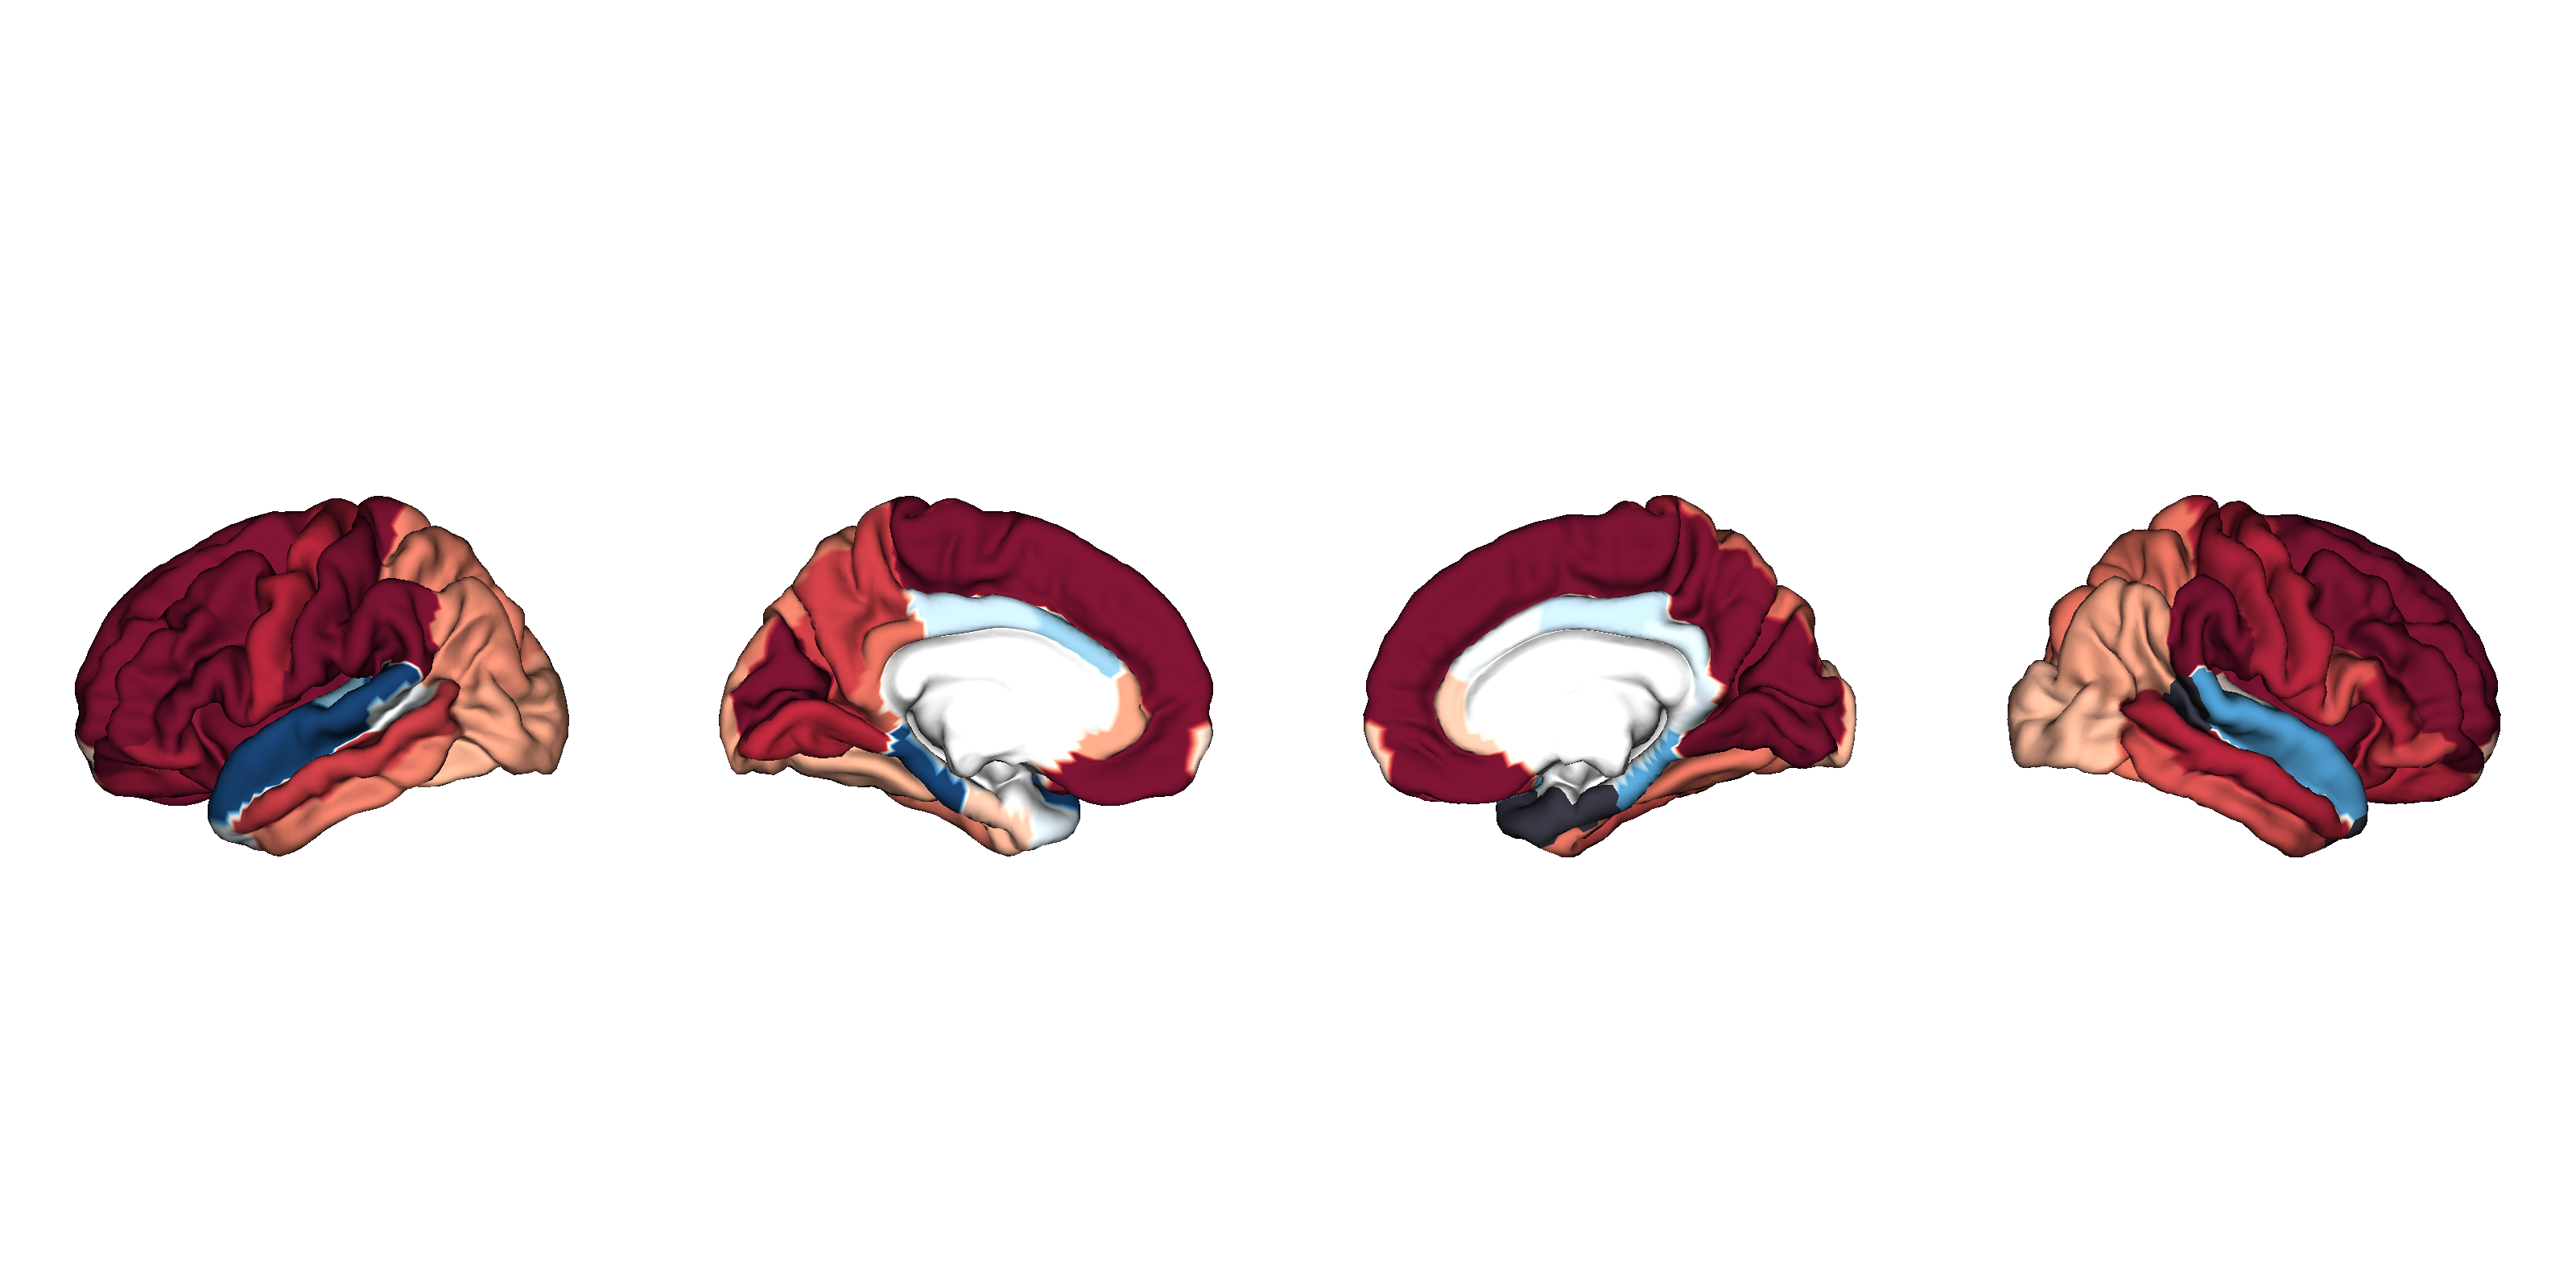

The table this chart was drawn from, first rows:
CorticalThickness, Structure, d_icv, se_icv, low_ci_icv, up_ci_icv, n_controls, n_patients, pobs, fdr_p, hemisphere, NAVR, NAVR_corrected, correction, population_size, d_icv_thresholded
22qvsCN, L_bankssts, -0.03, 0.08, -0.18, 0.12, , , 0.67, 0.711, lh, 0.1677, 0.0141, 0.08407, 566, -0.03
22qvsCN, L_caudalanteriorcingulate, -0.21, 0.08, -0.36, -0.06, , , 0.00568, 0.00736, lh, 0.2181, 0.01833, 0.08407, 566, -0.21
22qvsCN, L_caudalmiddlefrontal, 0.51, 0.08, 0.36, 0.66, , , 6.79e-11, 2.07e-10, lh, 0.1755, 0.01475, 0.08407, 566, 0.51
22qvsCN, L_cuneus, 0.52, 0.08, 0.37, 0.67, , , 2.55e-11, 8.12e-11, lh, 0.2156, 0.01813, 0.08407, 566, 0.52
22qvsCN, L_entorhinal, 0.16, 0.08, 0.01, 0.31, , , 0.041, 0.0495, lh, 0.3471, 0.02918, 0.08407, 566, 0.16
22qvsCN, L_fusiform, 0.19, 0.08, 0.04, 0.34, , , 0.0117, 0.0149, lh, 0.2209, 0.01857, 0.08407, 566, 0.19
22qvsCN, L_inferiorparietal, 0.25, 0.08, 0.1, 0.4, , , 0.00101, 0.00144, lh, 0.1392, 0.0117, 0.08407, 566, 0.25
22qvsCN, L_inferiortemporal, 0.28, 0.08, 0.13, 0.43, , , 0.000318, 0.000474, lh, 0.1934, 0.01626, 0.08407, 566, 0.28
22qvsCN, L_isthmuscingulate, 0.3, 0.08, 0.15, 0.45, , , 0.000123, 0.000195, lh, 0.2217, 0.01864, 0.08407, 566, 0.3
22qvsCN, L_lateraloccipital, 0.22, 0.08, 0.07, 0.37, , , 0.0044, 0.00616, lh, 0.1508, 0.01268, 0.08407, 566, 0.22
22qvsCN, L_lateralorbitofrontal, 0.47, 0.08, 0.32, 0.62, , , 1.71e-09, 4.27e-09, lh, 0.2366, 0.01989, 0.08407, 566, 0.47
22qvsCN, L_lingual, 0.41, 0.08, 0.26, 0.56, , , 1.12e-07, 2.1800000000000002e-07, lh, 0.2512, 0.02112, 0.08407, 566, 0.41
22qvsCN, L_medialorbitofrontal, 0.56, 0.08, 0.41, 0.71, , , 7.789999999999999e-13, 3.03e-12, lh, 0.2976, 0.02501, 0.08407, 566, 0.56
22qvsCN, L_middletemporal, 0.37, 0.08, 0.22, 0.52, , , 1.67e-06, 3.07e-06, lh, 0.1658, 0.01393, 0.08407, 566, 0.37
22qvsCN, L_parahippocampal, -0.59, 0.08, -0.74, -0.44, , , 6.8e-14, 3.4e-13, lh, 0.1423, 0.01196, 0.08407, 566, -0.59
22qvsCN, L_paracentral, 0.55, 0.08, 0.4, 0.7, , , 2.65e-12, 9.47e-12, lh, 0.2092, 0.01759, 0.08407, 566, 0.55
22qvsCN, L_parsopercularis, 0.57, 0.08, 0.42, 0.72, , , 2.6300000000000004e-13, 1.15e-12, lh, 0.1716, 0.01443, 0.08407, 566, 0.57
22qvsCN, L_parsorbitalis, 0.44, 0.08, 0.29, 0.59, , , 1.71e-08, 3.99e-08, lh, 0.2587, 0.02175, 0.08407, 566, 0.44
22qvsCN, L_parstriangularis, 0.5, 0.08, 0.35, 0.66, , , 1e-10, 2.92e-10, lh, 0.1949, 0.01639, 0.08407, 566, 0.5
22qvsCN, L_pericalcarine, 0.72, 0.08, 0.57, 0.87, , , 8.679999999999999e-20, 2.03e-18, lh, 0.2586, 0.02174, 0.08407, 566, 0.72
22qvsCN, L_postcentral, 0.61, 0.08, 0.46, 0.77, , , 4.9e-15, 3.43e-14, lh, 0.1994, 0.01676, 0.08407, 566, 0.61
22qvsCN, L_posteriorcingulate, -0.13, 0.08, -0.28, 0.02, , , 0.0917, 0.105, lh, 0.2107, 0.01771, 0.08407, 566, -0.13
22qvsCN, L_precentral, 0.42, 0.08, 0.27, 0.57, , , 6.740000000000002e-08, 1.3900000000000001e-07, lh, 0.1935, 0.01627, 0.08407, 566, 0.42
22qvsCN, L_precuneus, 0.37, 0.08, 0.22, 0.52, , , 1.35e-06, 2.55e-06, lh, 0.1268, 0.01066, 0.08407, 566, 0.37
22qvsCN, L_rostralanteriorcingulate, 0.22, 0.08, 0.07, 0.36, , , 0.00514, 0.00679, lh, 0.2847, 0.02394, 0.08407, 566, 0.22
22qvsCN, L_rostralmiddlefrontal, 0.7, 0.08, 0.54, 0.85, , , 1.08e-18, 1.52e-17, lh, 0.1905, 0.01601, 0.08407, 566, 0.7
22qvsCN, L_superiorfrontal, 0.49, 0.08, 0.34, 0.65, , , 2.18e-10, 5.87e-10, lh, 0.1329, 0.01117, 0.08407, 566, 0.49
22qvsCN, L_superiorparietal, 0.27, 0.08, 0.12, 0.42, , , 0.000498, 0.000727, lh, 0.11, 0.009251, 0.08407, 566, 0.27
22qvsCN, L_superiortemporal, -0.5, 0.08, -0.65, -0.35, , , 1.77e-10, 4.95e-10, lh, 0.1266, 0.01064, 0.08407, 566, -0.5
22qvsCN, L_supramarginal, 0.6, 0.08, 0.45, 0.75, , , 2.21e-14, 1.1900000000000002e-13, lh, 0.1405, 0.01181, 0.08407, 566, 0.6
22qvsCN, L_frontalpole, 0.1, 0.08, -0.05, 0.25, , , 0.178, 0.201, lh, 0.3411, 0.02868, 0.08407, 566, 0.1
22qvsCN, L_temporalpole, -0.07, 0.08, -0.22, 0.08, , , 0.383, 0.419, lh, 0.3659, 0.03076, 0.08407, 566, -0.07
22qvsCN, L_transversetemporal, -0.22, 0.08, -0.37, -0.07, , , 0.00502, 0.00676, lh, 0.1963, 0.01651, 0.08407, 566, -0.22
22qvsCN, L_insula, 0.87, 0.08, 0.71, 1.03, , , 1.9100000000000003e-27, 1.3399999999999999e-25, lh, 0.2979, 0.02505, 0.08407, 566, 0.87
22qvsCN, R_bankssts, -0.01, 0.08, -0.16, 0.14, , , 0.932, 0.942, rh, 0.1536, 0.01291, 0.08407, 566, 
22qvsCN, R_caudalanteriorcingulate, -0.03, 0.08, -0.18, 0.12, , , 0.728, 0.761, rh, 0.2351, 0.01976, 0.08407, 566, -0.03
22qvsCN, R_caudalmiddlefrontal, 0.63, 0.08, 0.48, 0.78, , , 9.38e-16, 8.209999999999999e-15, rh, 0.1702, 0.01431, 0.08407, 566, 0.63
22qvsCN, R_cuneus, 0.58, 0.08, 0.43, 0.73, , , 1.3200000000000004e-13, 6.159999999999999e-13, rh, 0.2123, 0.01785, 0.08407, 566, 0.58
22qvsCN, R_entorhinal, -0.01, 0.08, -0.15, 0.14, , , 0.942, 0.942, rh, 0.3353, 0.02818, 0.08407, 566, 
22qvsCN, R_fusiform, 0.29, 0.08, 0.14, 0.44, , , 0.000152, 0.000231, rh, 0.2035, 0.01711, 0.08407, 566, 0.29
22qvsCN, R_inferiorparietal, 0.22, 0.08, 0.07, 0.37, , , 0.00469, 0.00644, rh, 0.1405, 0.01181, 0.08407, 566, 0.22
22qvsCN, R_inferiortemporal, 0.34, 0.08, 0.19, 0.49, , , 1.0800000000000002e-05, 1.85e-05, rh, 0.1805, 0.01517, 0.08407, 566, 0.34
22qvsCN, R_isthmuscingulate, -0.09, 0.08, -0.24, 0.06, , , 0.252, 0.281, rh, 0.2191, 0.01842, 0.08407, 566, -0.09
22qvsCN, R_lateraloccipital, 0.18, 0.08, 0.03, 0.33, , , 0.0172, 0.0215, rh, 0.1528, 0.01284, 0.08407, 566, 0.18
22qvsCN, R_lateralorbitofrontal, 0.42, 0.08, 0.27, 0.57, , , 6.54e-08, 1.3900000000000001e-07, rh, 0.2955, 0.02484, 0.08407, 566, 0.42
22qvsCN, R_lingual, 0.55, 0.08, 0.4, 0.7, , , 2.7000000000000002e-12, 9.47e-12, rh, 0.2619, 0.02202, 0.08407, 566, 0.55
22qvsCN, R_medialorbitofrontal, 0.61, 0.08, 0.45, 0.76, , , 1.06e-14, 6.16e-14, rh, 0.2376, 0.01997, 0.08407, 566, 0.61
22qvsCN, R_middletemporal, 0.42, 0.08, 0.27, 0.57, , , 4.74e-08, 1.04e-07, rh, 0.1424, 0.01197, 0.08407, 566, 0.42
22qvsCN, R_parahippocampal, -0.3, 0.08, -0.45, -0.15, , , 0.00013, 0.000202, rh, 0.1481, 0.01245, 0.08407, 566, -0.3
22qvsCN, R_paracentral, 0.56, 0.08, 0.41, 0.71, , , 6.65e-13, 2.7400000000000004e-12, rh, 0.1977, 0.01662, 0.08407, 566, 0.56
22qvsCN, R_parsopercularis, 0.34, 0.08, 0.19, 0.49, , , 9.77e-06, 1.7100000000000002e-05, rh, 0.1847, 0.01553, 0.08407, 566, 0.34
22qvsCN, R_parsorbitalis, 0.36, 0.08, 0.21, 0.51, , , 2.5e-06, 4.48e-06, rh, 0.2586, 0.02174, 0.08407, 566, 0.36
22qvsCN, R_parstriangularis, 0.44, 0.08, 0.29, 0.59, , , 1.19e-08, 2.86e-08, rh, 0.2359, 0.01983, 0.08407, 566, 0.44
22qvsCN, R_pericalcarine, 0.68, 0.08, 0.52, 0.83, , , 1.02e-17, 1.1899999999999999e-16, rh, 0.2831, 0.0238, 0.08407, 566, 0.68
22qvsCN, R_postcentral, 0.43, 0.08, 0.28, 0.58, , , 3.17e-08, 7.15e-08, rh, 0.1922, 0.01616, 0.08407, 566, 0.43
22qvsCN, R_posteriorcingulate, -0.13, 0.08, -0.28, 0.02, , , 0.0836, 0.0975, rh, 0.2302, 0.01935, 0.08407, 566, -0.13
22qvsCN, R_precentral, 0.42, 0.08, 0.27, 0.57, , , 7.18e-08, 1.44e-07, rh, 0.2035, 0.01711, 0.08407, 566, 0.42
22qvsCN, R_precuneus, 0.49, 0.08, 0.34, 0.64, , , 2.42e-10, 6.26e-10, rh, 0.1371, 0.01153, 0.08407, 566, 0.49
22qvsCN, R_rostralanteriorcingulate, 0.16, 0.08, 0.01, 0.31, , , 0.0409, 0.0495, rh, 0.2611, 0.02195, 0.08407, 566, 0.16
22qvsCN, R_rostralmiddlefrontal, 0.8, 0.08, 0.64, 0.95, , , 1.1300000000000001e-23, 3.97e-22, rh, 0.1926, 0.01619, 0.08407, 566, 0.8
... 8 more rows
